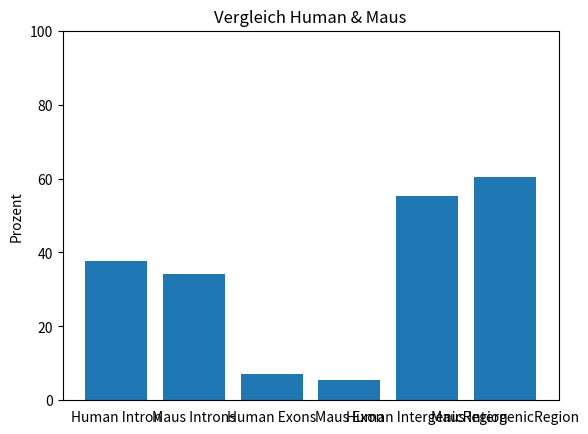

Generate this figure with matplotlib:
#!/usr/bin/env python
import matplotlib.pyplot as plt
import numpy as np

daten = ('Human Intron', 'Maus Introns', 'Human Exons', 'Maus Exon',
         'Human IntergenicRegion', 'Maus IntergenicRegion')
anzahl = [37.7, 34.22, 6.98, 5.48, 55.23, 60.28]

y_pos = np.arange(len(daten))

plt.bar(y_pos, anzahl, align='center')
plt.xticks(y_pos, daten)
plt.ylabel('Prozent')
plt.ylim(0, 100)
plt.title('Vergleich Human & Maus')
# Striche auf x-Achse ausschalten
plt.tick_params(
    axis='x',
    which='both',  # major und minor ticks
    bottom=False  # ticks auf der x-Achse (unten)
)

plt.show()
